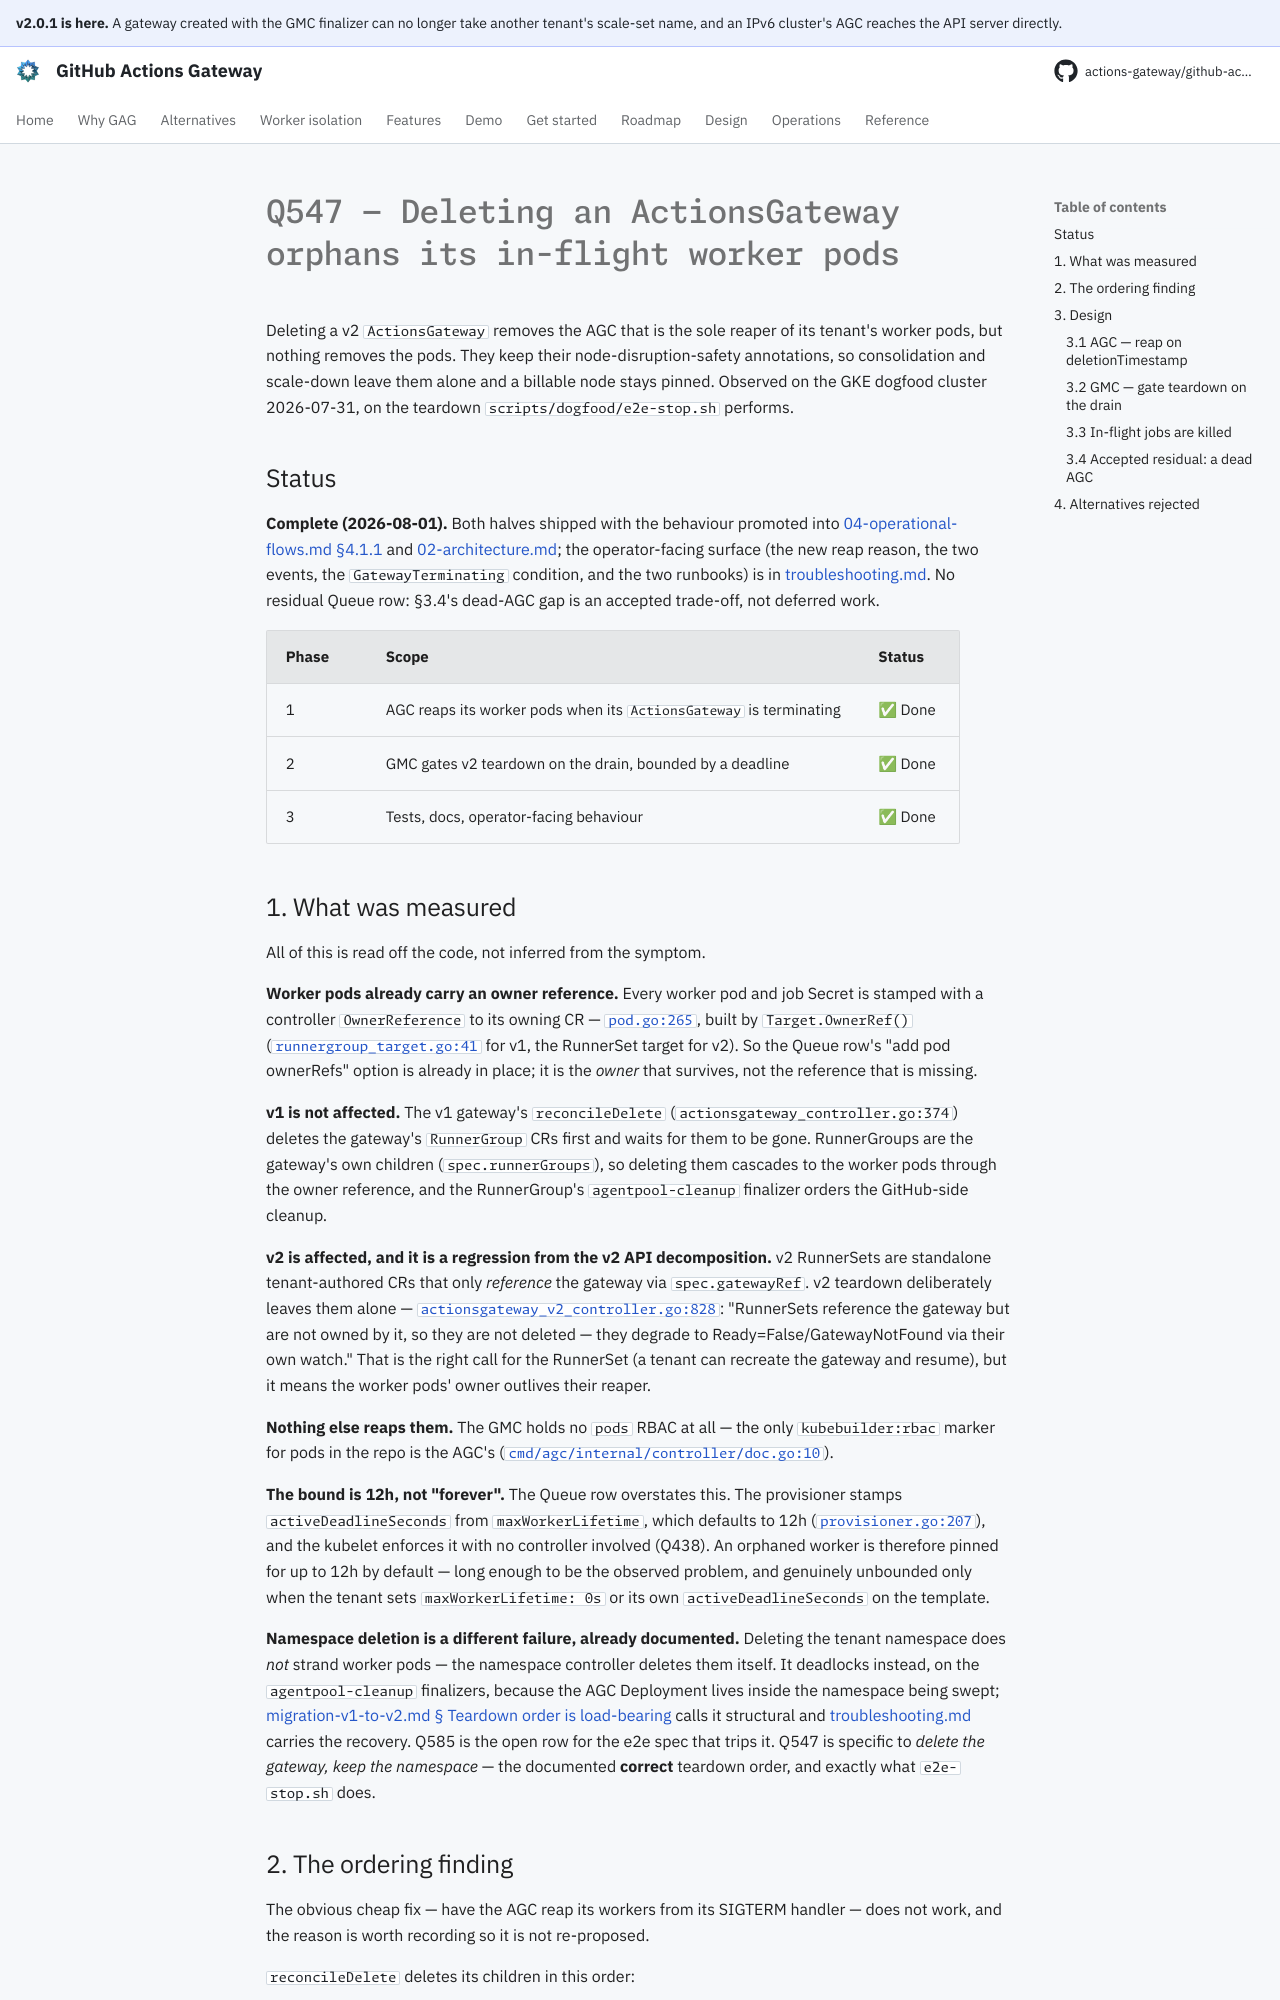

repository: actions-gateway/github-actions-gateway · page: dev/plan/archive/q547-gateway-teardown-worker-reap/index.html · generator: mkdocs

# Q547 — Deleting an ActionsGateway orphans its in-flight worker pods

Deleting a v2 `ActionsGateway` removes the AGC that is the sole reaper of its tenant's worker pods, but nothing removes the pods.
They keep their node-disruption-safety annotations, so consolidation and scale-down leave them alone and a billable node stays pinned.
Observed on the GKE dogfood cluster 2026-07-31, on the teardown `scripts/dogfood/e2e-stop.sh` performs.

## Status

**Complete (2026-08-01).** Both halves shipped with the behaviour promoted into [04-operational-flows.md §4.1.1](../../design/04-operational-flows.md#411-tenant-teardown-and-child-reclamation) and [02-architecture.md](../../design/02-architecture.md); the operator-facing surface (the new reap reason, the two events, the `GatewayTerminating` condition, and the two runbooks) is in [troubleshooting.md](../../operations/troubleshooting.md#worker-pods-reaped-on-gateway-teardown-workerpodsreapedongatewayteardown).
No residual Queue row: §3.4's dead-AGC gap is an accepted trade-off, not deferred work.

| Phase | Scope | Status |
|---|---|---|
| 1 | AGC reaps its worker pods when its `ActionsGateway` is terminating | ✅ Done |
| 2 | GMC gates v2 teardown on the drain, bounded by a deadline | ✅ Done |
| 3 | Tests, docs, operator-facing behaviour | ✅ Done |
